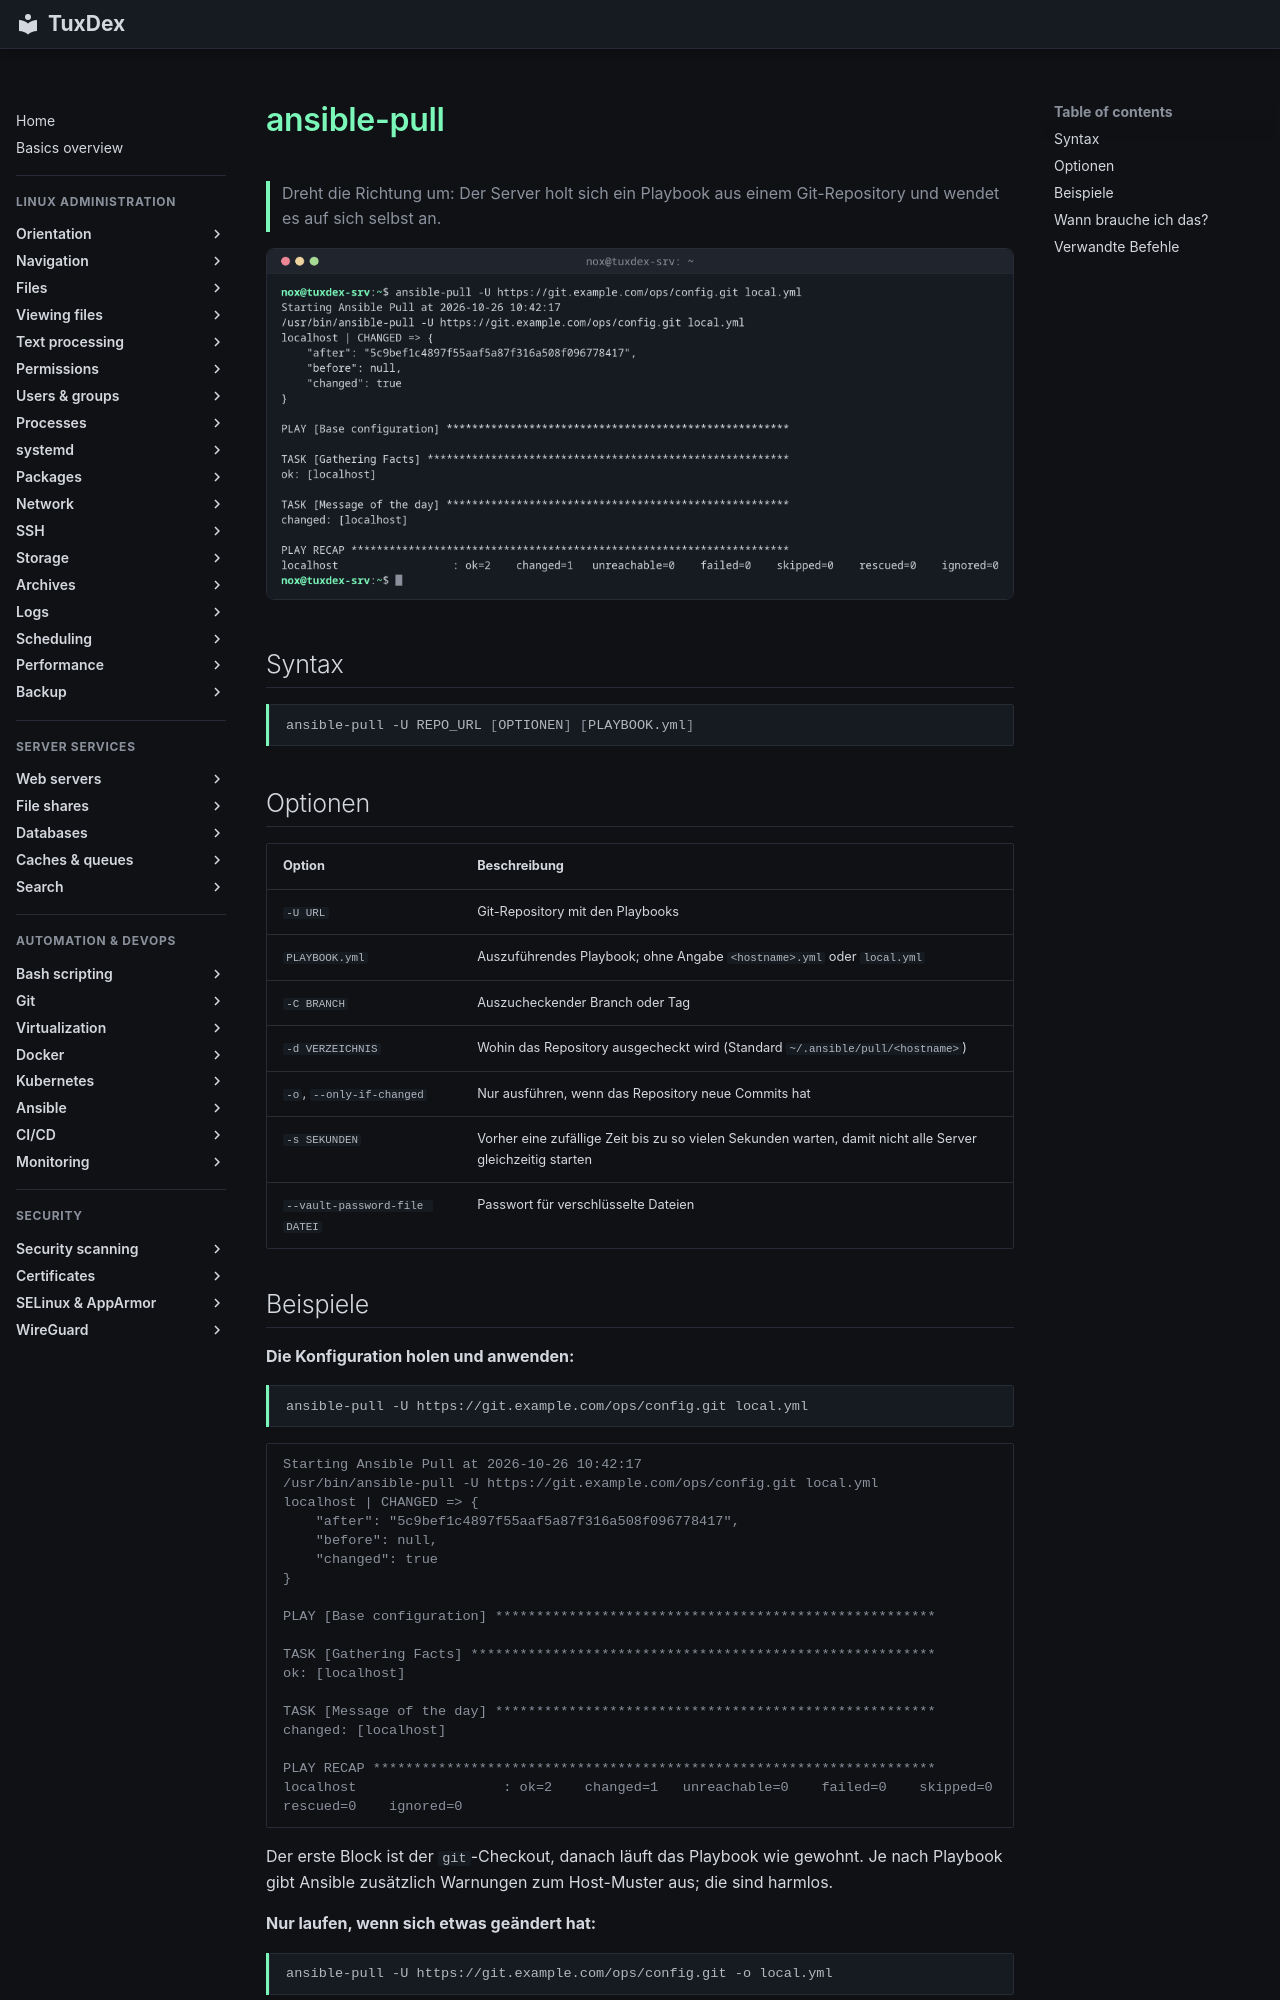

repository: Noxisan/tuxcodex · page: 21-ansible/ansible-pull.de/index.html · generator: mkdocs

# ansible-pull

> Dreht die Richtung um: Der Server holt sich ein Playbook aus einem Git-Repository und wendet es auf sich selbst an.

![ansible-pull output](../assets/screenshots/21-ansible/ansible-pull.png)

## Syntax

```bash
ansible-pull -U REPO_URL [OPTIONEN] [PLAYBOOK.yml]
```

## Optionen

| Option | Beschreibung |
|--------|--------------|
| `-U URL` | Git-Repository mit den Playbooks |
| `PLAYBOOK.yml` | Auszuführendes Playbook; ohne Angabe `<hostname>.yml` oder `local.yml` |
| `-C BRANCH` | Auszucheckender Branch oder Tag |
| `-d VERZEICHNIS` | Wohin das Repository ausgecheckt wird (Standard `~/.ansible/pull/<hostname>`) |
| `-o`, `--only-if-changed` | Nur ausführen, wenn das Repository neue Commits hat |
| `-s SEKUNDEN` | Vorher eine zufällige Zeit bis zu so vielen Sekunden warten, damit nicht alle Server gleichzeitig starten |
| `--vault-password-file DATEI` | Passwort für verschlüsselte Dateien |
